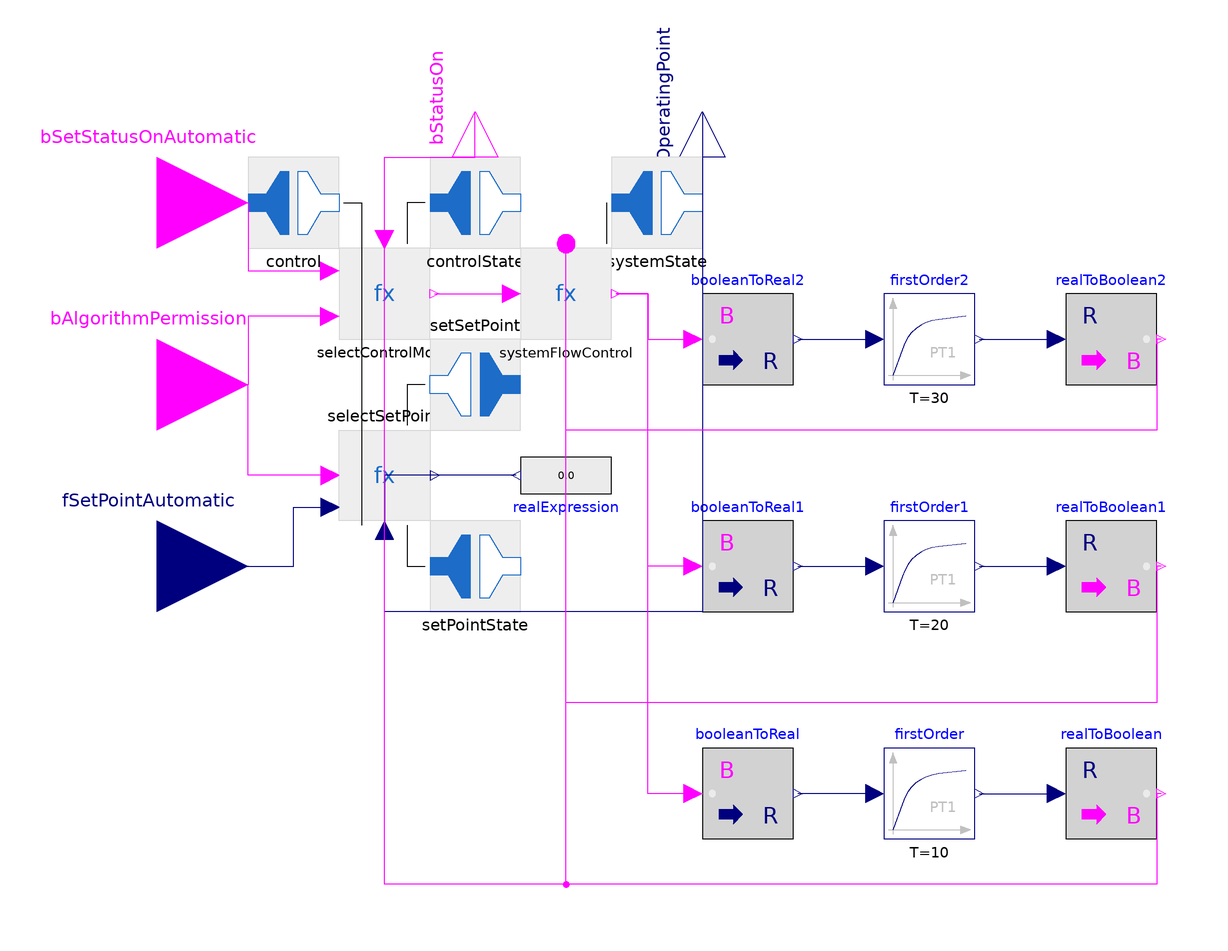

The component connection diagram of the Modelica model below, drawn from its own Placement and Line annotations.

model SystemContinuous_Instance
  extends ThermalSystemsControlLib.BaseClasses.AutomationBaseClasses.SystemContinuous(systemFlowControl(nComponents=3));
    extends ThermalSystemsControlLib.BaseClasses.Icons.Automation_Icon;
  Modelica.Blocks.Sources.RealExpression realExpression annotation (Placement(transformation(
        extent={{-10,-10},{10,10}},
        rotation=180,
        origin={-30,30})));
  Modelica.Blocks.Continuous.FirstOrder firstOrder(T=10, initType=Modelica.Blocks.Types.Init.InitialState) annotation (Placement(transformation(extent={{40,-50},{60,-30}})));
  Modelica.Blocks.Math.BooleanToReal booleanToReal annotation (Placement(transformation(extent={{0,-50},{20,-30}})));
  Modelica.Blocks.Math.RealToBoolean realToBoolean                 annotation (Placement(transformation(extent={{80,-50},{100,-30}})));
  Modelica.Blocks.Continuous.FirstOrder firstOrder1(T=20, initType=Modelica.Blocks.Types.Init.InitialState) annotation (Placement(transformation(extent={{40,0},{60,20}})));
  Modelica.Blocks.Math.BooleanToReal booleanToReal1 annotation (Placement(transformation(extent={{0,0},{20,20}})));
  Modelica.Blocks.Math.RealToBoolean realToBoolean1                 annotation (Placement(transformation(extent={{80,0},{100,20}})));
  Modelica.Blocks.Continuous.FirstOrder firstOrder2(T=30, initType=Modelica.Blocks.Types.Init.InitialState) annotation (Placement(transformation(extent={{40,50},{60,70}})));
  Modelica.Blocks.Math.BooleanToReal booleanToReal2 annotation (Placement(transformation(extent={{0,50},{20,70}})));
  Modelica.Blocks.Math.RealToBoolean realToBoolean2                 annotation (Placement(transformation(extent={{80,50},{100,70}})));
equation
  connect(realExpression.y, selectSetPoint.fOperatingPoint) annotation (Line(points={{-41,30},{-70,30},{-70,18}}, color={0,0,127}));
  connect(firstOrder.u,booleanToReal. y) annotation (Line(points={{38,-40},{21,-40}},color={0,0,127}));
  connect(firstOrder.y,realToBoolean. u) annotation (Line(points={{61,-40},{78,-40}}, color={0,0,127}));
  connect(booleanToReal1.y,firstOrder1. u) annotation (Line(points={{21,10},{38,10}},
                                                                                   color={0,0,127}));
  connect(firstOrder1.y,realToBoolean1. u) annotation (Line(points={{61,10},{78,10}},
                                                                                    color={0,0,127}));
  connect(booleanToReal2.y,firstOrder2. u) annotation (Line(points={{21,60},{38,60}},color={0,0,127}));
  connect(firstOrder2.y,realToBoolean2. u) annotation (Line(points={{61,60},{78,60}}, color={0,0,127}));
  connect(systemFlowControl.bSetStatusOn_Components[1], booleanToReal2.u) annotation (Line(points={{-19,70},{-12,70},{-12,60},{-2,60}}, color={255,0,255}));
  connect(booleanToReal1.u, systemFlowControl.bSetStatusOn_Components[2]) annotation (Line(points={{-2,10},{-12,10},{-12,70},{-19,70}}, color={255,0,255}));
  connect(booleanToReal.u, systemFlowControl.bSetStatusOn_Components[3]) annotation (Line(points={{-2,-40},{-12,-40},{-12,70},{-19,70}}, color={255,0,255}));
  connect(realToBoolean2.y, systemFlowControl.bStatusOn_Components[1]) annotation (Line(points={{101,60},{100,60},{100,40},{-30,40},{-30,81}}, color={255,0,255}));
  connect(realToBoolean1.y, systemFlowControl.bStatusOn_Components[2]) annotation (Line(points={{101,10},{100,10},{100,-20},{-30,-20},{-30,81}}, color={255,0,255}));
  connect(realToBoolean.y, systemFlowControl.bStatusOn_Components[3]) annotation (Line(points={{101,-40},{100,-40},{100,-60},{-30,-60},{-30,81}}, color={255,0,255}));
  connect(realToBoolean.y, selectControlMode.bStatusOn) annotation (Line(points={{101,-40},{100,-40},{100,-60},{-70,-60},{-70,82}}, color={255,0,255}));
  annotation (Icon(coordinateSystem(preserveAspectRatio=false)), Diagram(coordinateSystem(preserveAspectRatio=false)));
end SystemContinuous_Instance;